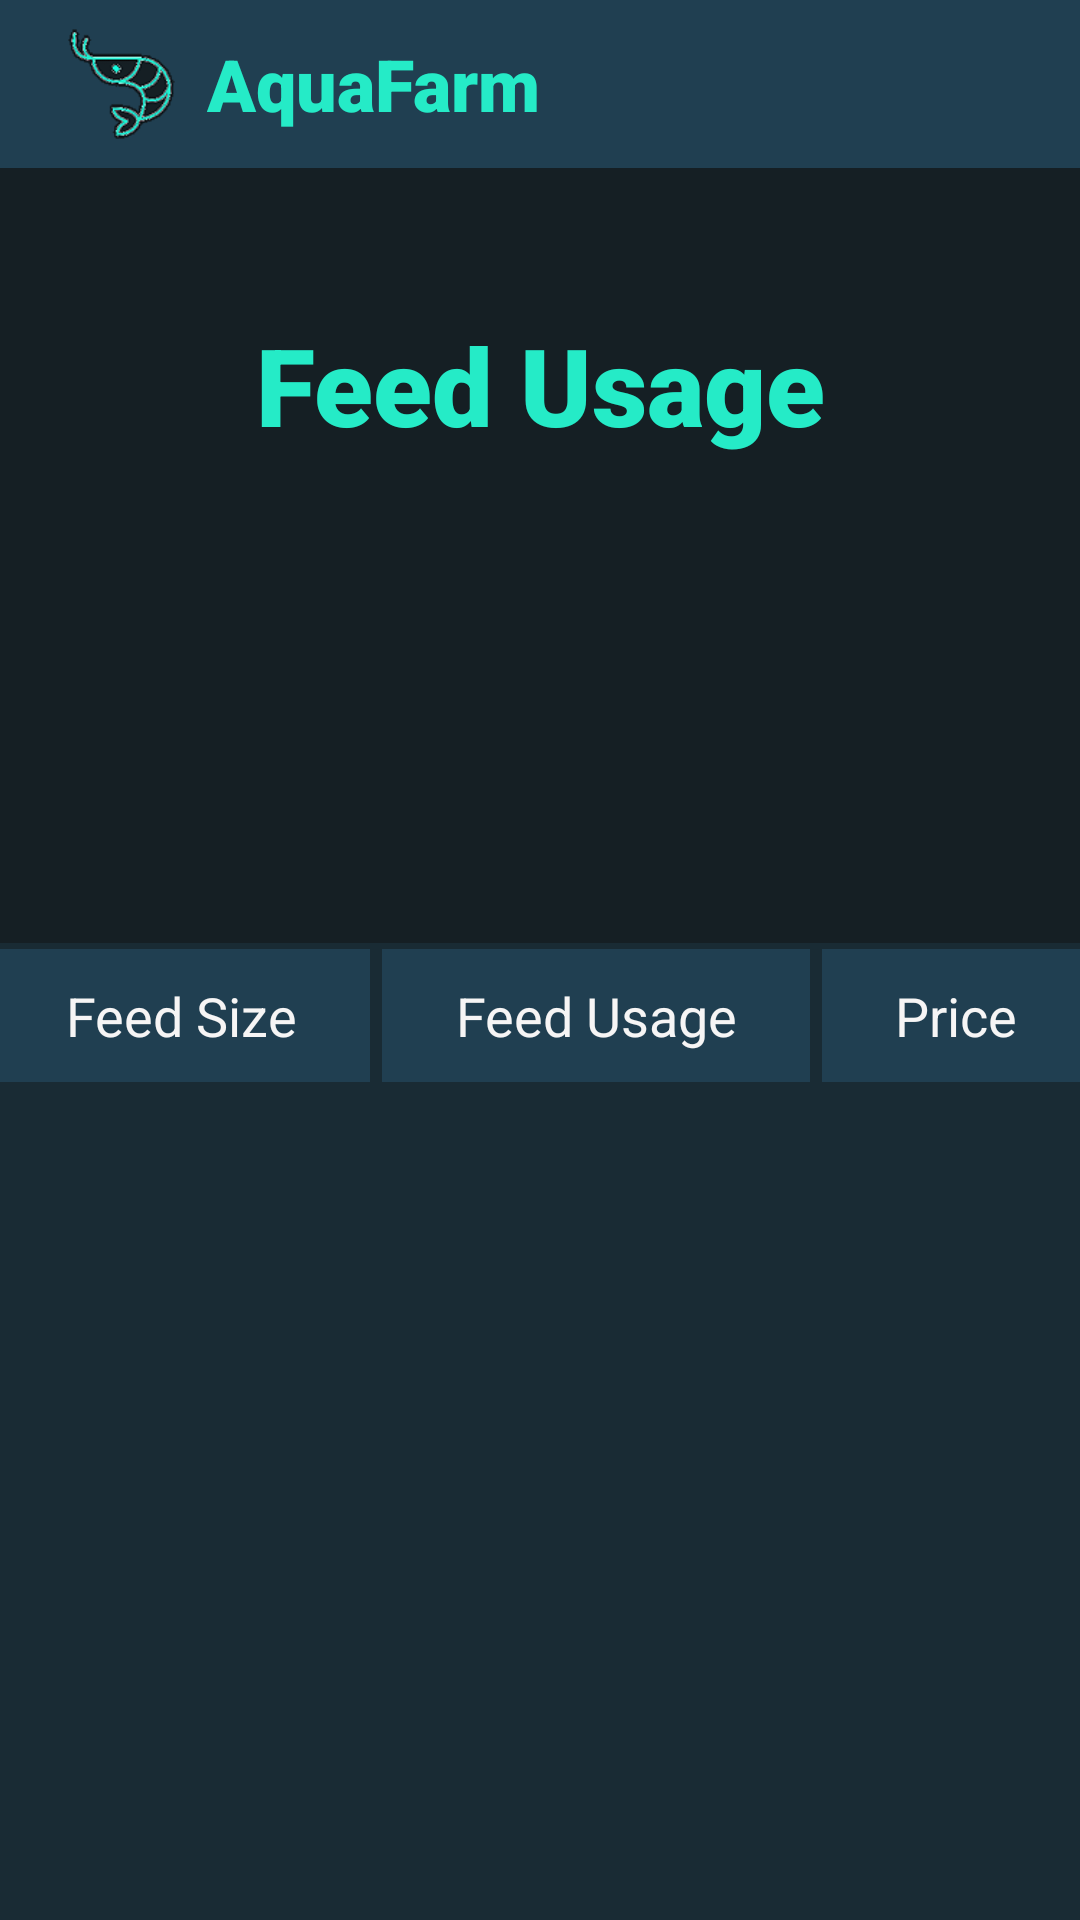

Layout XML and referenced resources for this Android screen:
<!-- AndroidManifest.xml: application theme Theme.AquaFarm -->
<!-- res/layout/activity_feed_usage.xml -->
<?xml version="1.0" encoding="utf-8"?>
<androidx.constraintlayout.widget.ConstraintLayout xmlns:android="http://schemas.android.com/apk/res/android"
    xmlns:app="http://schemas.android.com/apk/res-auto"
    xmlns:tools="http://schemas.android.com/tools"
    android:layout_width="match_parent"
    android:layout_height="match_parent"
    android:background="@color/dark"
    tools:context=".FeedUsageActivity">

    <TableLayout
        android:layout_width="370dp"
        android:layout_height="360dp"
        android:layout_marginTop="64dp"
        android:background="@color/medium"
        android:shrinkColumns="*"
        android:stretchColumns="*"
        app:layout_constraintEnd_toEndOf="parent"
        app:layout_constraintHorizontal_bias=".5"
        app:layout_constraintStart_toStartOf="parent"
        app:layout_constraintTop_toBottomOf="@+id/site_location">

        <TableRow
            android:id="@+id/tableRow"
            android:layout_width="match_parent"
            android:layout_height="match_parent">

            <TextView
                android:id="@+id/brand"
                android:layout_width="wrap_content"
                android:layout_height="match_parent"
                android:layout_margin="2dp"
                android:layout_weight="1"
                android:background="@color/light"
                android:gravity="center"
                android:padding="10dp"
                android:text="@string/feed_size"
                android:textAppearance="@style/TextAppearance.AppCompat.Medium"
                android:textColor="#F6F5F5" />

            <TextView
                android:id="@+id/feed_size"
                android:layout_width="wrap_content"
                android:layout_height="match_parent"
                android:layout_margin="2dp"
                android:layout_weight="1"
                android:background="@color/light"
                android:gravity="center"
                android:padding="10dp"
                android:text="@string/feed_usage"
                android:textAppearance="@style/TextAppearance.AppCompat.Medium"
                android:textColor="#F6F5F5" />

            <TextView
                android:id="@+id/avl_qty"
                android:layout_width="wrap_content"
                android:layout_height="match_parent"
                android:layout_margin="2dp"
                android:layout_weight="1"
                android:background="@color/light"
                android:gravity="center"
                android:padding="10dp"
                android:text="@string/price"
                android:textColor="#F6F5F5"
                android:textSize="18sp" />
        </TableRow>

    </TableLayout>

    <androidx.appcompat.widget.Toolbar
        android:id="@+id/toolbar"
        android:layout_width="match_parent"
        android:layout_height="wrap_content"
        android:background="@color/light"
        android:minHeight="?attr/actionBarSize"
        android:theme="@style/Theme.AppCompat.NoActionBar"
        app:layout_constraintEnd_toEndOf="parent"
        app:layout_constraintStart_toStartOf="parent"
        app:layout_constraintTop_toTopOf="parent">

        <LinearLayout
            android:layout_width="match_parent"
            android:layout_height="match_parent">

            <ImageView
                android:layout_width="48dp"
                android:layout_height="48dp"
                android:contentDescription="@string/logo"
                app:srcCompat="@drawable/logo" />

            <TextView
                android:layout_width="wrap_content"
                android:layout_height="match_parent"
                android:layout_marginStart="5sp"
                android:fontFamily="sans-serif-black"
                android:gravity="center_vertical"
                android:text="@string/aquafarm"
                android:textColor="@color/cyan"
                android:textSize="24sp" />

        </LinearLayout>

    </androidx.appcompat.widget.Toolbar>

    <TextView
        android:id="@+id/feeding_text_view"
        android:layout_width="match_parent"
        android:layout_height="wrap_content"
        android:layout_marginTop="48dp"
        android:fontFamily="sans-serif-black"
        android:gravity="center"
        android:text="@string/feed_usage"
        android:textColor="@color/cyan"
        android:textSize="36sp"
        app:layout_constraintEnd_toEndOf="parent"
        app:layout_constraintHorizontal_bias="0.0"
        app:layout_constraintStart_toStartOf="parent"
        app:layout_constraintTop_toBottomOf="@+id/toolbar" />

    <Spinner
        android:id="@+id/site_location"
        android:layout_width="270dp"
        android:layout_height="50dp"
        android:layout_marginTop="48dp"
        android:background="@drawable/spinner"
        android:paddingStart="25dp"
        android:paddingEnd="25dp"

        app:layout_constraintEnd_toEndOf="parent"
        app:layout_constraintHorizontal_bias="0.5"
        app:layout_constraintStart_toStartOf="parent"
        app:layout_constraintTop_toBottomOf="@+id/feeding_text_view" />

</androidx.constraintlayout.widget.ConstraintLayout>
<!-- resources referenced by this layout -->
<resources>
  <color name="cyan">#25EBC7</color>
  <color name="dark">#151F24</color>
  <color name="light">#203F51</color>
  <color name="medium">#192B34</color>
  <!-- drawable logo: png bitmap (drawable-v24, 6856 bytes) -->
  <!-- drawable spinner (drawable) -->
  <?xml version="1.0" encoding="utf-8"?>
  <selector xmlns:android="http://schemas.android.com/apk/res/android">
      <item>
          <layer-list>
              <item>
                  <shape>
                      <solid android:shape="rectangle"
                          android:color="@color/dark"/>
                      <stroke
                          android:color="@color/white"
                          android:width="1.4dp" />
                      <corners android:radius="25dp" />
                  </shape>
              </item>
              <item android:drawable="@drawable/ic_down"
                  android:gravity="center_vertical|right"
                  android:right="25dp"/>
          </layer-list>
      </item>
  </selector>
  <string name="aquafarm">AquaFarm</string>
  <string name="feed_size">Feed Size</string>
  <string name="feed_usage">Feed Usage</string>
  <string name="logo">Logo</string>
  <string name="price">Price</string>
  <style name="Theme.AquaFarm" parent="Theme.MaterialComponents.DayNight.NoActionBar">
          
          <item name="colorPrimary">@color/purple_500</item>
          <item name="colorPrimaryVariant">@color/purple_700</item>
          <item name="colorOnPrimary">@color/white</item>
          
          <item name="colorSecondary">@color/teal_200</item>
          <item name="colorSecondaryVariant">@color/teal_700</item>
          <item name="colorOnSecondary">@color/black</item>
          
          <item name="android:statusBarColor" tools:targetApi="l">?attr/colorPrimaryVariant</item>
          
      </style>
  <color name="white">#FFFFFFFF</color>
  <color name="purple_500">#FF6200EE</color>
  <color name="purple_700">#FF3700B3</color>
  <color name="teal_200">#FF03DAC5</color>
  <color name="teal_700">#FF018786</color>
  <color name="black">#FF000000</color>
</resources>
